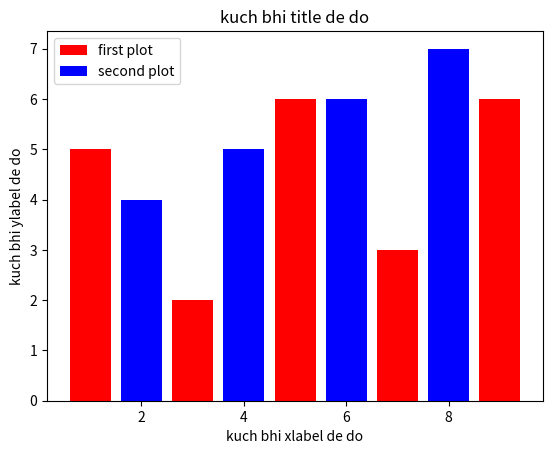

Python code for this plot:
# How To Plot Bar Charts Data Visualization with Python Matplotlib

import matplotlib.pyplot as plt

x = [1, 3, 5, 7, 9]
y = [5, 2, 6, 3, 6]

x1 = [2, 4, 6,  8]
y1 = [4, 5, 6, 7]
plt.bar(x, y, label='first plot', color='red')
plt.bar(x1, y1, label='second plot', color='blue')
plt.legend()
plt.title('kuch bhi title de do')
plt.xlabel('kuch bhi xlabel de do')
plt.ylabel('kuch bhi ylabel de do')


plt.show()

